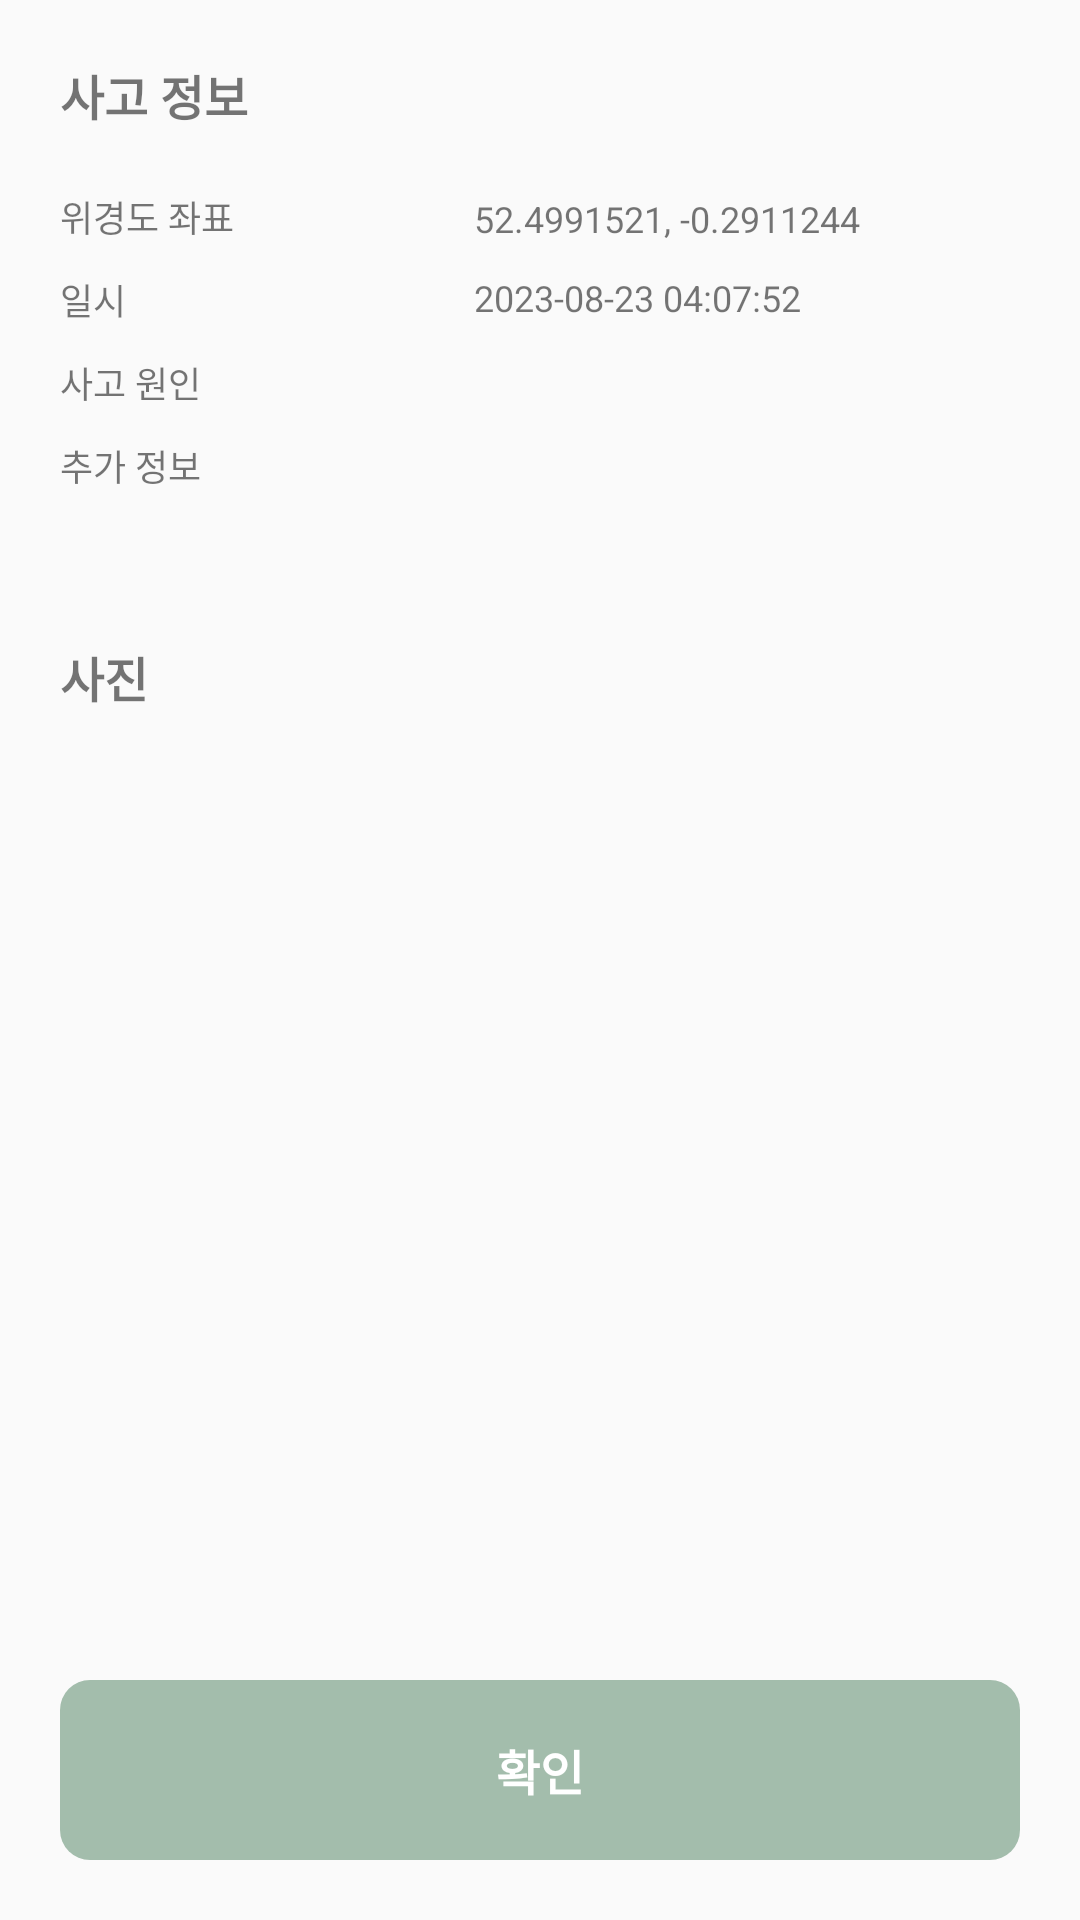

Produce the Android XML layout that renders to this screen, including the resource entries it uses.
<!-- AndroidManifest.xml: application theme Theme.RoadKill -->
<!-- res/layout/activity_manager_receipt_detail_true.xml -->
<?xml version="1.0" encoding="utf-8"?>
<androidx.constraintlayout.widget.ConstraintLayout xmlns:android="http://schemas.android.com/apk/res/android"
    android:layout_width="match_parent"
    android:layout_height="match_parent"
    xmlns:app="http://schemas.android.com/apk/res-auto">

    <androidx.constraintlayout.widget.ConstraintLayout
        android:id="@+id/cl_accident_info"
        android:layout_width="match_parent"
        android:layout_height="wrap_content"
        android:layout_margin="20dp"
        app:layout_constraintTop_toTopOf="parent"
        app:layout_constraintStart_toStartOf="parent"
        app:layout_constraintEnd_toEndOf="parent">

        <TextView
            android:id="@+id/tv_accident_info"
            android:layout_width="wrap_content"
            android:layout_height="wrap_content"
            app:layout_constraintTop_toTopOf="parent"
            app:layout_constraintStart_toStartOf="parent"
            android:text="사고 정보"
            android:textSize="16sp"
            android:textStyle="bold"/>
        <TextView
            android:id="@+id/tv_accident_location"
            android:layout_width="wrap_content"
            android:layout_height="wrap_content"
            android:text="위경도 좌표"
            android:textSize="12sp"
            app:layout_constraintTop_toBottomOf="@+id/tv_accident_info"
            app:layout_constraintStart_toStartOf="parent"
            android:layout_marginTop="20dp"/>

        <TextView
            android:id="@+id/tv_accident_location_info"
            android:layout_width="wrap_content"
            android:layout_height="wrap_content"
            android:layout_marginStart="80dp"
            android:text="52.4991521, -0.2911244"
            android:textSize="12sp"
            app:layout_constraintBottom_toBottomOf="@+id/tv_accident_location"
            app:layout_constraintStart_toEndOf="@id/tv_accident_location" />

        <TextView
            android:id="@+id/tv_accident_date"
            android:layout_width="wrap_content"
            android:layout_height="wrap_content"
            android:text="일시"
            android:textSize="12sp"
            app:layout_constraintTop_toBottomOf="@+id/tv_accident_location"
            app:layout_constraintStart_toStartOf="parent"
            android:layout_marginTop="10dp"/>

        <TextView
            android:id="@+id/tv_accident_date_info"
            android:layout_width="wrap_content"
            android:layout_height="wrap_content"
            android:text="2023-08-23 04:07:52"
            android:textSize="12sp"
            app:layout_constraintStart_toStartOf="@+id/tv_accident_location_info"
            app:layout_constraintTop_toTopOf="@+id/tv_accident_date" />

        <TextView
            android:id="@+id/tv_accident_cause"
            android:layout_width="wrap_content"
            android:layout_height="wrap_content"
            android:text="사고 원인"
            android:textSize="12sp"
            app:layout_constraintTop_toBottomOf="@+id/tv_accident_date"
            app:layout_constraintStart_toStartOf="parent"
            android:layout_marginTop="10dp"/>
        <TextView
            android:id="@+id/tv_accident_cause_info"
            android:layout_width="100dp"
            android:layout_height="wrap_content"
            android:textSize="11sp"
            app:layout_constraintBottom_toBottomOf="@+id/tv_accident_cause"
            app:layout_constraintStart_toStartOf="@+id/tv_accident_date_info" />
        <TextView
            android:id="@+id/tv_accident_other"
            android:layout_width="wrap_content"
            android:layout_height="wrap_content"
            android:text="추가 정보"
            android:textSize="12sp"
            app:layout_constraintTop_toBottomOf="@+id/tv_accident_cause"
            app:layout_constraintStart_toStartOf="parent"
            android:layout_marginTop="10dp"/>
        <TextView
            android:id="@+id/tv_accident_other_info"
            android:layout_width="200dp"
            android:layout_height="wrap_content"
            android:textSize="11sp"
            app:layout_constraintBottom_toBottomOf="@+id/tv_accident_other"
            app:layout_constraintStart_toStartOf="@id/tv_accident_cause_info" />

    </androidx.constraintlayout.widget.ConstraintLayout>

    <androidx.constraintlayout.widget.ConstraintLayout
        android:id="@+id/cl_accident_image"
        android:layout_width="match_parent"
        android:layout_height="wrap_content"
        android:layout_marginHorizontal="20dp"
        android:layout_marginTop="50dp"
        app:layout_constraintTop_toBottomOf="@+id/cl_accident_info"
        app:layout_constraintStart_toStartOf="parent">

        <TextView
            android:id="@+id/tv_accident_image"
            android:layout_width="wrap_content"
            android:layout_height="wrap_content"
            app:layout_constraintTop_toTopOf="parent"
            app:layout_constraintStart_toStartOf="parent"
            android:text="사진"
            android:textSize="16sp"
            android:textStyle="bold"/>

        <ImageView
            android:id="@+id/iv_accident_image"
            android:layout_width="300dp"
            android:layout_height="300dp"
            android:layout_marginTop="20dp"
            app:layout_constraintTop_toBottomOf="@id/tv_accident_image"
            app:layout_constraintStart_toStartOf="parent"
            app:layout_constraintEnd_toEndOf="parent"/>

        <TextView
            android:id="@+id/tv_species_result"
            android:layout_width="wrap_content"
            android:layout_height="wrap_content"
            android:text="동물종 분석 결과: "
            app:layout_constraintTop_toBottomOf="@+id/iv_accident_image"
            app:layout_constraintStart_toStartOf="@+id/iv_accident_image"
            android:layout_marginTop="20dp"/>

        <TextView
            android:id="@+id/tv_species_result_info"
            android:layout_width="wrap_content"
            android:layout_height="wrap_content"
            android:text="동물종 분석중입니다.."
            app:layout_constraintTop_toTopOf="@+id/tv_species_result"
            app:layout_constraintStart_toEndOf="@+id/tv_species_result"/>

    </androidx.constraintlayout.widget.ConstraintLayout>

    <TextView
        android:id="@+id/tv_btn_ok"
        android:layout_width="match_parent"
        android:layout_height="60dp"
        android:text="확인"
        android:textSize="16sp"
        android:textStyle="bold"
        android:textColor="@color/white"
        android:textAlignment="center"
        android:gravity="center"
        app:layout_constraintBottom_toBottomOf="parent"
        app:layout_constraintStart_toStartOf="parent"
        app:layout_constraintEnd_toEndOf="parent"
        android:layout_margin="20dp"
        android:background="@drawable/green_round_background"
        />

</androidx.constraintlayout.widget.ConstraintLayout>
<!-- resources referenced by this layout -->
<resources>
  <color name="white">#FFFFFFFF</color>
  <!-- drawable green_round_background (drawable) -->
  <?xml version="1.0" encoding="utf-8"?>
  <shape xmlns:android="http://schemas.android.com/apk/res/android"
      android:shape="rectangle">
  
      <solid android:color="#A3BDAC" />
  
      <corners
          android:topLeftRadius="10dp"
          android:topRightRadius="10dp"
          android:bottomLeftRadius="10dp"
          android:bottomRightRadius="10dp" />
  </shape>
  <style name="Theme.RoadKill" parent="Theme.AppCompat.Light">
          
          <item name="colorPrimary">@color/white</item>
          <item name="colorPrimaryVariant">@color/lightgrey</item>
          <item name="colorOnPrimary">@color/white</item>
          
          <item name="colorSecondary">@color/teal_200</item>
          <item name="colorSecondaryVariant">@color/teal_700</item>
          <item name="colorOnSecondary">@color/black</item>
          
          <item name="android:statusBarColor" tools:targetApi="l">?attr/colorPrimaryVariant</item>
          
      </style>
  <color name="lightgrey">#bababa</color>
  <color name="teal_200">#FF03DAC5</color>
  <color name="teal_700">#FF018786</color>
  <color name="black">#FF000000</color>
</resources>
